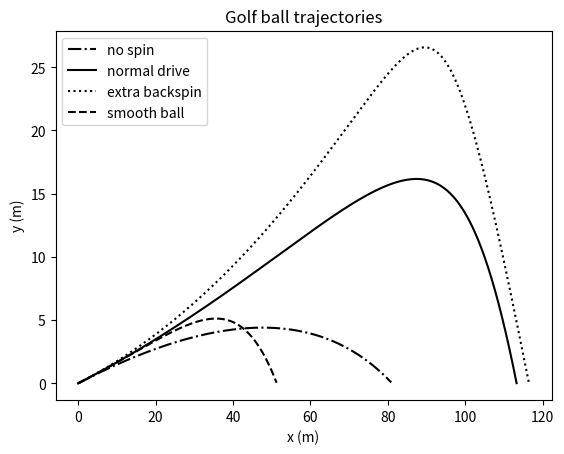

Reproduce this figure in Python.
# -*- coding: utf-8 -*-
"""
Created on Mon Jan 18 11:29:31 2016
Caculate the trajectories of the glof in several situations.
Using Euler method.
@author: nightwing
"""

from math import cos,sin,sqrt,pi
import matplotlib.pyplot as plt

g = 9.8                  #gravity acceleration
density = 1.29           #density of air (kg/m3)
mass = 0.046             #(kg)
area = 0.00143           #(s2)
initial_velocity = 70.0  #(m/s)
angle = 9                #(degrees)
angle *= (pi/180)        #degree to rad
dt = 0.01                #(s)
trajectory = []          #trajectories of several situations

#caculate the coefficent C (B2/m)
def C(velocity):
    if velocity <= 14:
        c = 1
    else:
        c = 14.0 / velocity
    return c

#caculate the trajectory
def TRAJECTORY(K,smooth_or_not):
    x = 0.0                            #initial x
    y = 0.0                            #initial y
    displacement_x = []                #displacement x
    displacement_y = []                #displacement y
    vx = initial_velocity * cos(angle)
    vy = initial_velocity * sin(angle)
    
    while y >= 0:
        displacement_x.append(x)
        displacement_y.append(y)
        x += vx * dt
        y += vy * dt
        v_net = sqrt(vx**2+vy**2)
        if smooth_or_not == "not smooth":
            vx += (-C(v_net)*density*area*v_net*vx/mass - K*vy) * dt
            vy += (-C(v_net)*density*area*v_net*vy/mass + K*vx - g) * dt
        else:
            vx += (-density*area*v_net*vx/mass - K*vy) * dt
            vy += (-density*area*v_net*vy/mass + K*vx - g) * dt
    
    trajectory.append([displacement_x,displacement_y])

#--------caculate trajectories--------    
for k in [0, 0.25, 0.25*1.5]:
    TRAJECTORY(k,"not smooth")
TRAJECTORY(0.25,"smooth")

#------------graph------------  
plt.title("Golf ball trajectories")
plt.xlabel("x (m)")
plt.ylabel("y (m)")  
plt.plot(trajectory[0][0],trajectory[0][1],"k-.",label="no spin")
plt.plot(trajectory[1][0],trajectory[1][1],"k-",label="normal drive")
plt.plot(trajectory[2][0],trajectory[2][1],"k:",label="extra backspin")
plt.plot(trajectory[3][0],trajectory[3][1],"k--",label="smooth ball")
plt.legend(loc=2)
plt.show()
